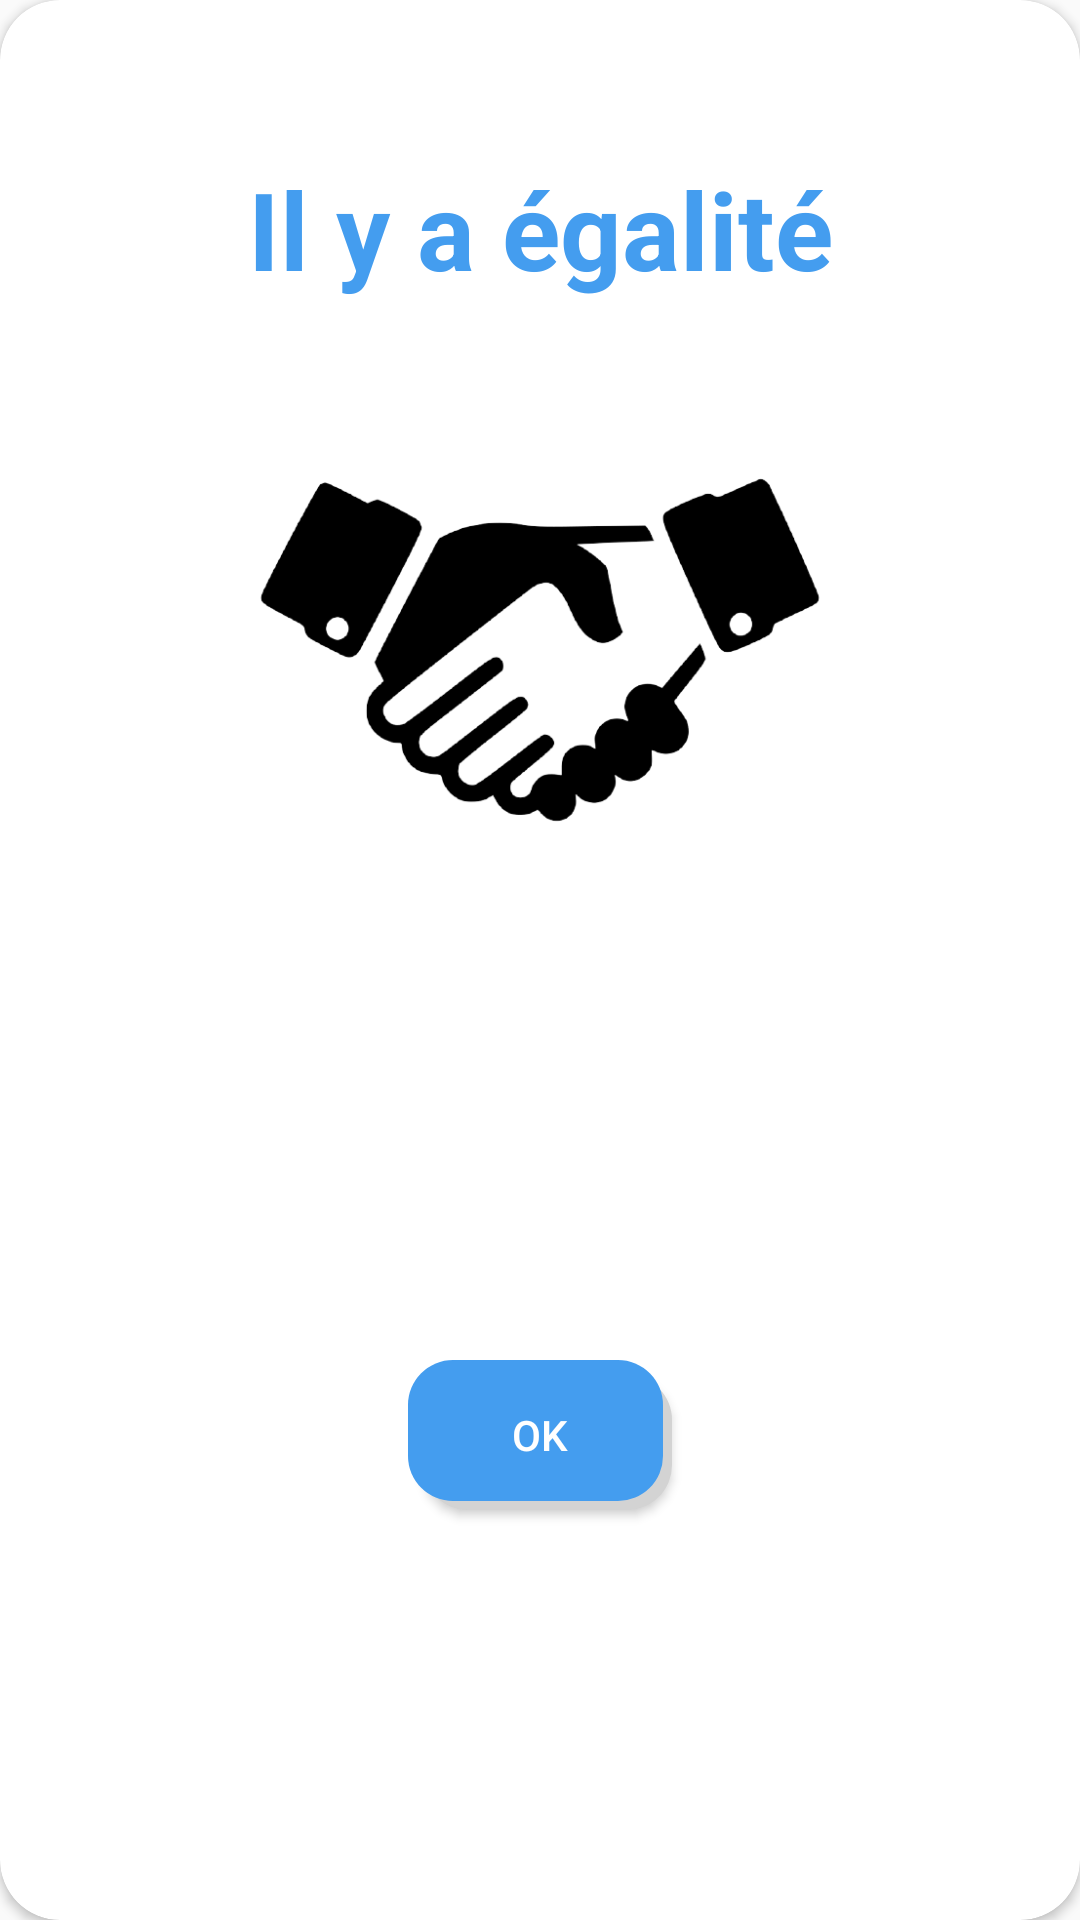

Reconstruct the res/layout file that produces this screen, plus the resources it refers to.
<!-- AndroidManifest.xml: application theme Theme.AppCompat.Light.NoActionBar -->
<!-- res/layout/tie_layout_dialog.xml -->
<?xml version="1.0" encoding="utf-8"?>
<androidx.constraintlayout.widget.ConstraintLayout xmlns:android="http://schemas.android.com/apk/res/android"
    xmlns:tools="http://schemas.android.com/tools"
    android:layout_width="350dp"
    android:layout_height="wrap_content"
    xmlns:app="http://schemas.android.com/apk/res-auto"
    android:layout_gravity="center">

    <androidx.cardview.widget.CardView
        android:layout_width="match_parent"
        android:layout_height="match_parent"
        app:cardCornerRadius="20dp">
        <androidx.constraintlayout.widget.ConstraintLayout
            android:layout_width="match_parent"
            android:layout_height="match_parent">

            <ImageView
                android:id="@+id/imageViewClose"
                android:layout_width="wrap_content"
                android:layout_height="wrap_content"
                android:layout_marginTop="4dp"
                android:layout_marginEnd="4dp"
                android:layout_marginRight="4dp"
                app:layout_constraintEnd_toEndOf="parent"
                app:layout_constraintTop_toTopOf="parent"
                app:srcCompat="@drawable/ic_baseline_close_24" />

            <TextView
                android:id="@+id/tie"
                android:layout_width="wrap_content"
                android:layout_height="wrap_content"
                android:layout_marginTop="52dp"
                android:text="Il y a égalité"
                android:textColor="#ff449def"
                android:textSize="36dp"
                android:textStyle="bold"
                app:layout_constraintEnd_toEndOf="parent"
                app:layout_constraintStart_toStartOf="parent"
                app:layout_constraintTop_toTopOf="parent" />

            <ImageView
                android:id="@+id/imageView6"
                android:layout_width="200dp"
                android:layout_height="200dp"
                android:layout_marginTop="16dp"
                app:layout_constraintEnd_toEndOf="parent"
                app:layout_constraintStart_toStartOf="parent"
                app:layout_constraintTop_toBottomOf="@+id/tie"
                app:srcCompat="@drawable/draw" />

            <Button
                android:id="@+id/buttonClose"
                android:layout_width="wrap_content"
                android:layout_height="50dp"
                android:layout_marginTop="16dp"
                android:layout_marginBottom="16dp"
                android:background="@drawable/buttonshape"
                android:text="OK"
                android:textColor="@color/white"
                app:layout_constraintBottom_toBottomOf="parent"
                app:layout_constraintEnd_toEndOf="parent"
                app:layout_constraintStart_toStartOf="parent"
                app:layout_constraintTop_toBottomOf="@+id/imageView6" />

        </androidx.constraintlayout.widget.ConstraintLayout>



    </androidx.cardview.widget.CardView>

</androidx.constraintlayout.widget.ConstraintLayout>
<!-- resources referenced by this layout -->
<resources>
  <!-- drawable buttonshape (drawable) -->
  <?xml version="1.0" encoding="utf-8"?>
  <layer-list xmlns:android="http://schemas.android.com/apk/res/android">
      
      <item android:left="5dp" android:top="5dp">
          <shape>
              <solid android:color="#D3D3D3" />
              <corners android:radius="15dp" />
          </shape>
      </item>
      
      <item android:bottom="3dp" android:right="3dp">
          <shape>
              <solid android:color="#ff449def" />
              <corners android:radius="15dp" />
          </shape>
      </item>
  </layer-list>
  <!-- drawable draw: png bitmap (drawable, 37767 bytes) -->
  <!-- not gathered from this repository: default colours our renderer supplied (Android Studio template values) -->
  <color name="white">#FFFFFFFF</color>
</resources>
